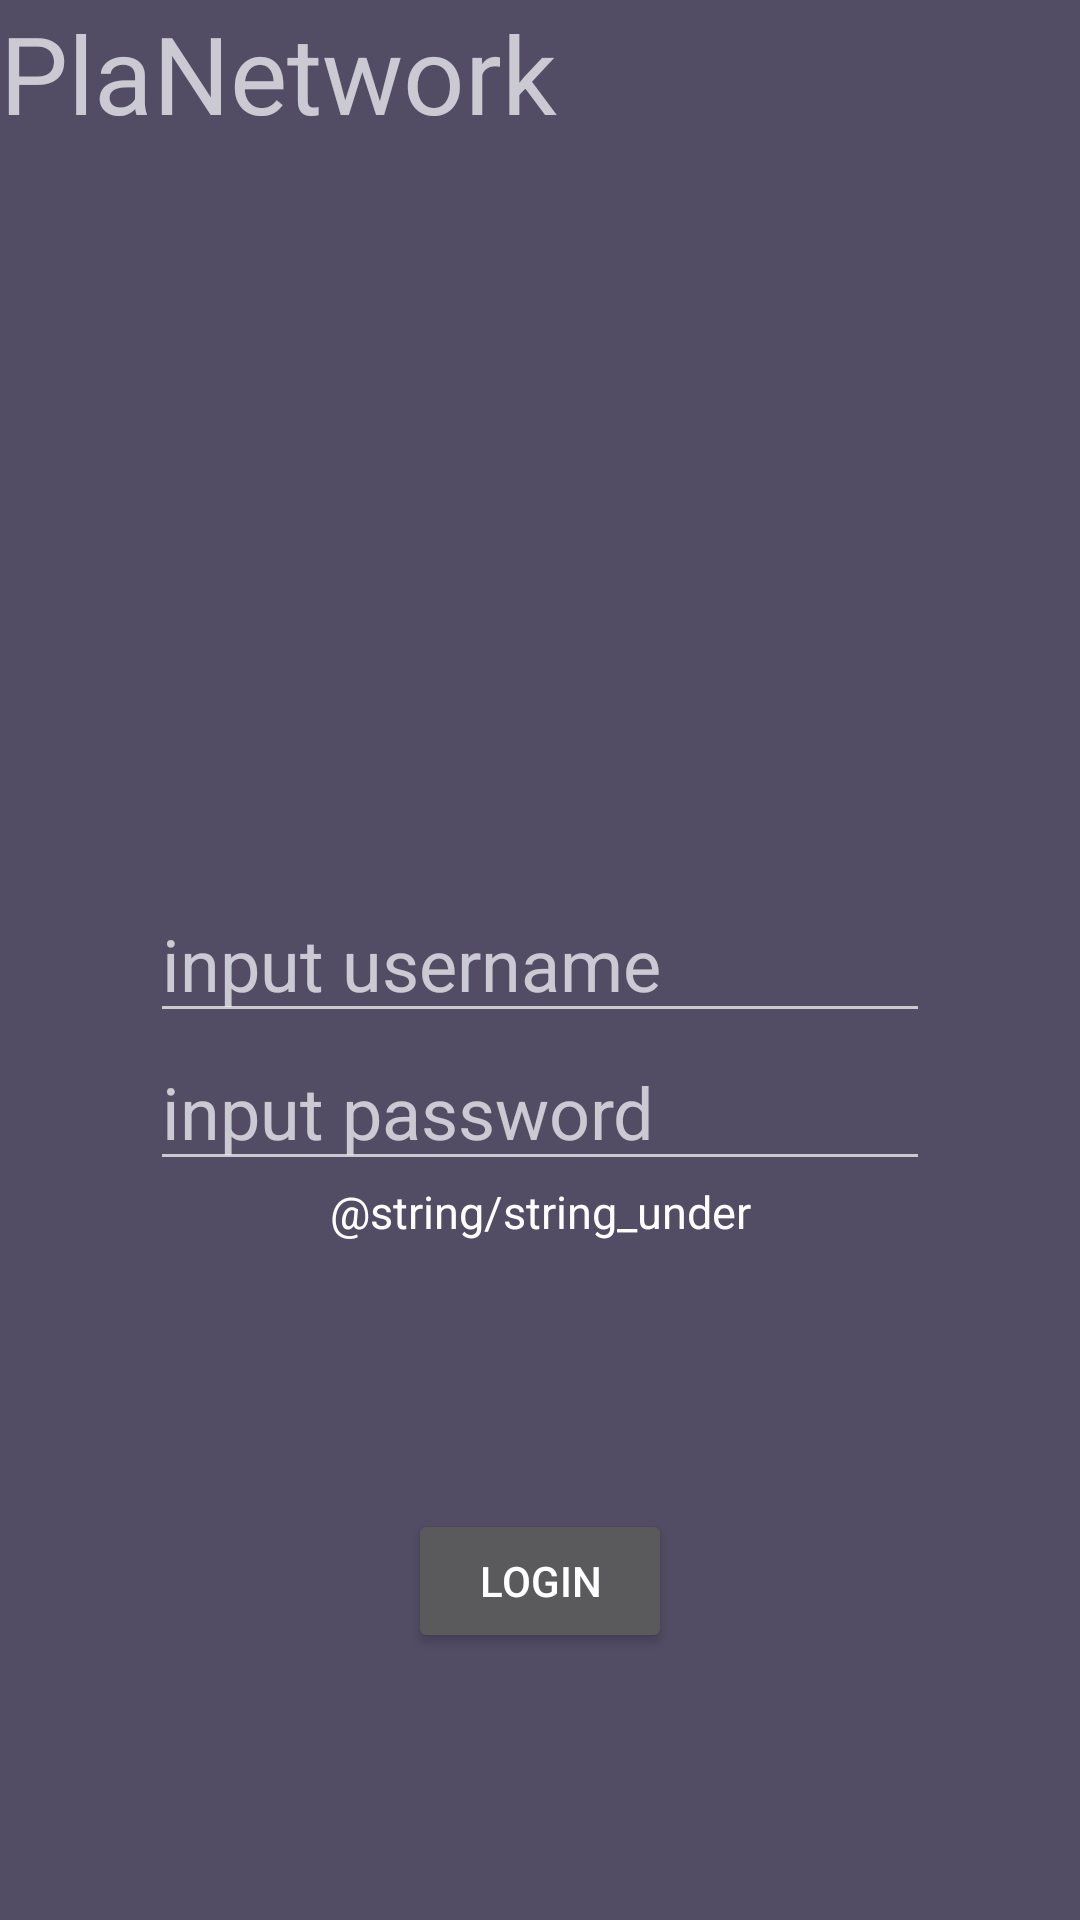

Reconstruct the res/layout file that produces this screen, plus the resources it refers to.
<!-- AndroidManifest.xml: application theme Theme.Design.NoActionBar -->
<!-- res/layout/activity_login.xml -->
<?xml version="1.0" encoding="utf-8"?>
<androidx.constraintlayout.widget.ConstraintLayout
        xmlns:android="http://schemas.android.com/apk/res/android"
        android:layout_width="match_parent"
        android:layout_height="match_parent"
        xmlns:app="http://schemas.android.com/apk/res-auto"
        android:background="@color/colorPlanetBackground"
>


    <TextView
            android:id="@+id/LoginTextView"
            android:text="PlaNetwork"
            android:layout_width="match_parent"
            android:layout_height="wrap_content"
            app:layout_constraintTop_toTopOf="parent"
            app:layout_constraintStart_toStartOf="parent"
            app:layout_constraintEnd_toEndOf="parent"
            android:textSize="36sp"/>
    <LinearLayout
            android:id="@+id/lnLogin"
            android:layout_width="match_parent"
            android:layout_height="wrap_content"
            android:orientation="vertical"
            android:layout_marginLeft="50dp"
            android:layout_marginRight="50dp"
            app:layout_constraintTop_toBottomOf="@id/LoginTextView"
            app:layout_constraintBottom_toBottomOf="parent"
    >


        <EditText
                android:id="@+id/input_username"
                android:layout_width="match_parent"
                android:layout_height="wrap_content"
                android:inputType="textPersonName"
                android:ems="10"
                android:hint="input username"
                android:textSize="24sp"/>

        <EditText
                android:id="@+id/input_password"
                android:layout_width="match_parent"
                android:layout_height="wrap_content"
                android:inputType="textPassword"
                android:ems="10"
                android:hint="input password"
                android:textSize="24sp"/>



    </LinearLayout>
    <TextView
            android:id="@+id/tvGotoRegister"
            android:layout_width="wrap_content"
            android:layout_height="wrap_content"
            android:textColor="@color/colorWhite"
            android:textSize="15dp"
            android:text="@string/string_under"
            app:layout_constraintTop_toBottomOf="@id/lnLogin"
            app:layout_constraintStart_toStartOf="parent"
            app:layout_constraintEnd_toEndOf="parent"

    />

    <Button
            android:id="@+id/Submit2"
            android:text="Login"
            android:layout_width="wrap_content"
            android:layout_height="wrap_content"
            app:layout_constraintTop_toBottomOf="@id/tvGotoRegister"
            app:layout_constraintStart_toStartOf="parent"
            app:layout_constraintEnd_toEndOf="parent"
            app:layout_constraintBottom_toBottomOf="parent"

    />

</androidx.constraintlayout.widget.ConstraintLayout>
<!-- resources referenced by this layout -->
<resources>
  <color name="colorPlanetBackground">#524C64</color>
  <color name="colorWhite">#FFFFFF</color>
</resources>
